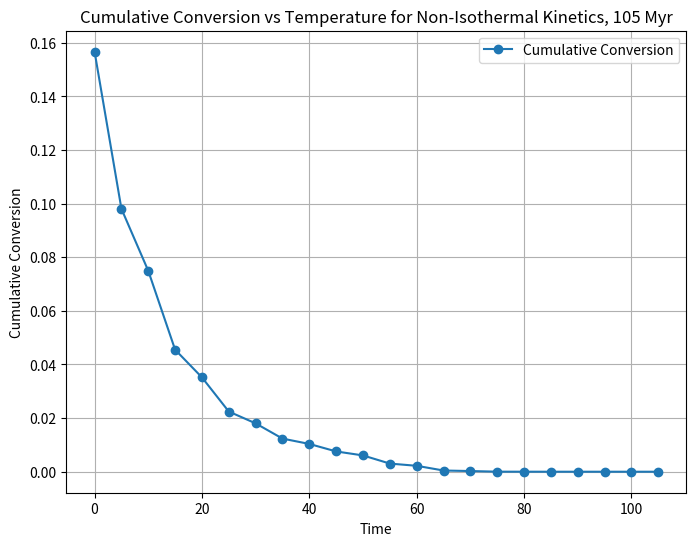

Source code (Python):

import numpy as np
import pandas as pd
from scipy.integrate import quad
import matplotlib.pyplot as plt



def temperature_integral_numerical(T_start, T_end, E_a, R, num_points=100):
    """
    Calculate the temperature integral for non-isothermal kinetics.
    Integral: I(E, T) = ∫[T_start, T_end] exp(-E/(RT)) dT
    """
    integrand = lambda T, E_a, R: np.exp(-E_a / (R * T))
    integral_result = quad(integrand, T_start, T_end, args=(E_a, R))[0]
    return integral_result

def calculate_conversion_non_isothermal(S_i0, A, E_a, T_intervals, HRs):
    """
    Calculate total conversion based on provided parameters for non-isothermal kinetics.
    """
    R = 1.987e-3  # Gas constant, kcal/(mol·K)
    conversions = []
    temperatures = []
    current_fracs = S_i0
    df = pd.DataFrame(columns=['Myr', 'Temperature Interval', 'Current Conversion'])  # Initialize df here

    for j in range(len(T_intervals)):
        T_start, T_end = T_intervals[j]
        T_start, T_end = T_start + 273.15, T_end + 273.15  # Convert to Kelvin
        Hr = HRs[j]

        for i in range(len(S_i0)):
            I_E_T = temperature_integral_numerical(T_start, T_end, E_a[i], R)
            conversion_increment = np.exp(-A/Hr * I_E_T)
            current_fracs[i] *= conversion_increment

        current_conversion = 1 - current_fracs.sum()
        conversions.append(current_conversion)

        new_row = pd.DataFrame({
            'Myr': [Myr_intervals[j]],  # Ensure it's a single-element list or a Series
            'Temperature Interval': [f"{T_intervals[j][0]} - {T_intervals[j][1]}"],
            'Current Conversion': [f"{current_conversion:.4f}"]
        })

        df = pd.concat([df, new_row], ignore_index=True)  # Concatenate new row

        # print(f'Current conversion after temperature increase up to {T_intervals[j][1]}: ', current_conversion, end='\n\n')

    total_conversion = conversions[-1]
    print(f"Total conversion (\u03B1_total): {total_conversion:.4f}")

    return total_conversion, temperatures, conversions, df



#  105 Myr

A = 3.17 * 10**11 * 5171.9 # [s-1] [1e25 1/Myr in 1/s] #??????????????????????????????????????
S_i0  = [
    0.05, 0.09, 0.17, 0.27, 0.21, 0.5, 0.62, 2.11, 6.45,
    11.32, 24.04, 19.16, 18.09, 6.12, 2.92, 2.05, 0.72,
    1.06, 0.53, 0.37, 1.17, 1.98
]
S_i0  = np.array(S_i0) / 100

E_a = np.array([
    47, 48, 49, 50, 51, 52, 53, 54, 55,
    56, 57, 58, 59, 60, 61, 62, 63,
    64, 65, 66, 67, 72
])

T_intervals = [
    (0, 20),(20, 24.62),(24.62, 20.03),(20.03, 46.19),(46.19, 20.07),\
    (20.07, 64.62),(64.62, 20.12),(20.12, 82.98),(82.98, 20.18),\
    (20.18, 100.51),(100.51, 20.23),(20.23, 113.36),(113.36, 20.27),(20.27, 120.17),(120.17, 20.32),\
    (20.32, 128.3),(128.3, 20.38),(20.38, 136.41),(136.41, 20.43),(20.43, 144.47),(144.47, 20.5),(20.5, 152.48)

]  # Temperature intervals in Celsius

Myr_intervals = [105, \
                 100, 95, 90, 85, \
                 80, 75, 70, 65, 60, 55,\
                 50, 45, 40, 35,\
                 30, 25, 20, 15,\
                 10, 5, 0]


time_steps_interval = np.abs(np.diff(Myr_intervals))
time_steps_interval = np.insert(time_steps_interval, 0, 0) # for Hr

Hrs_interval = []
for i in range(len(T_intervals)):
    T_start, T_end = T_intervals[i]
    time_step = time_steps_interval[i]
    Hrs_interval.append((T_end - T_start)/(time_step * 3.15 * 1e13))
    print(T_start, T_end,  time_step)
    print(Hrs_interval)
total_conversion, temperatures, conversions, df = calculate_conversion_non_isothermal(S_i0, A, E_a, T_intervals, np.array(Hrs_interval))

plt.figure(figsize=(8, 6))
plt.plot(Myr_intervals, conversions, marker='o', label="Cumulative Conversion")
plt.xlabel("Time")
plt.ylabel("Cumulative Conversion")
plt.title("Cumulative Conversion vs Temperature for Non-Isothermal Kinetics, 105 Myr")
plt.legend()
plt.grid(True)
plt.show()